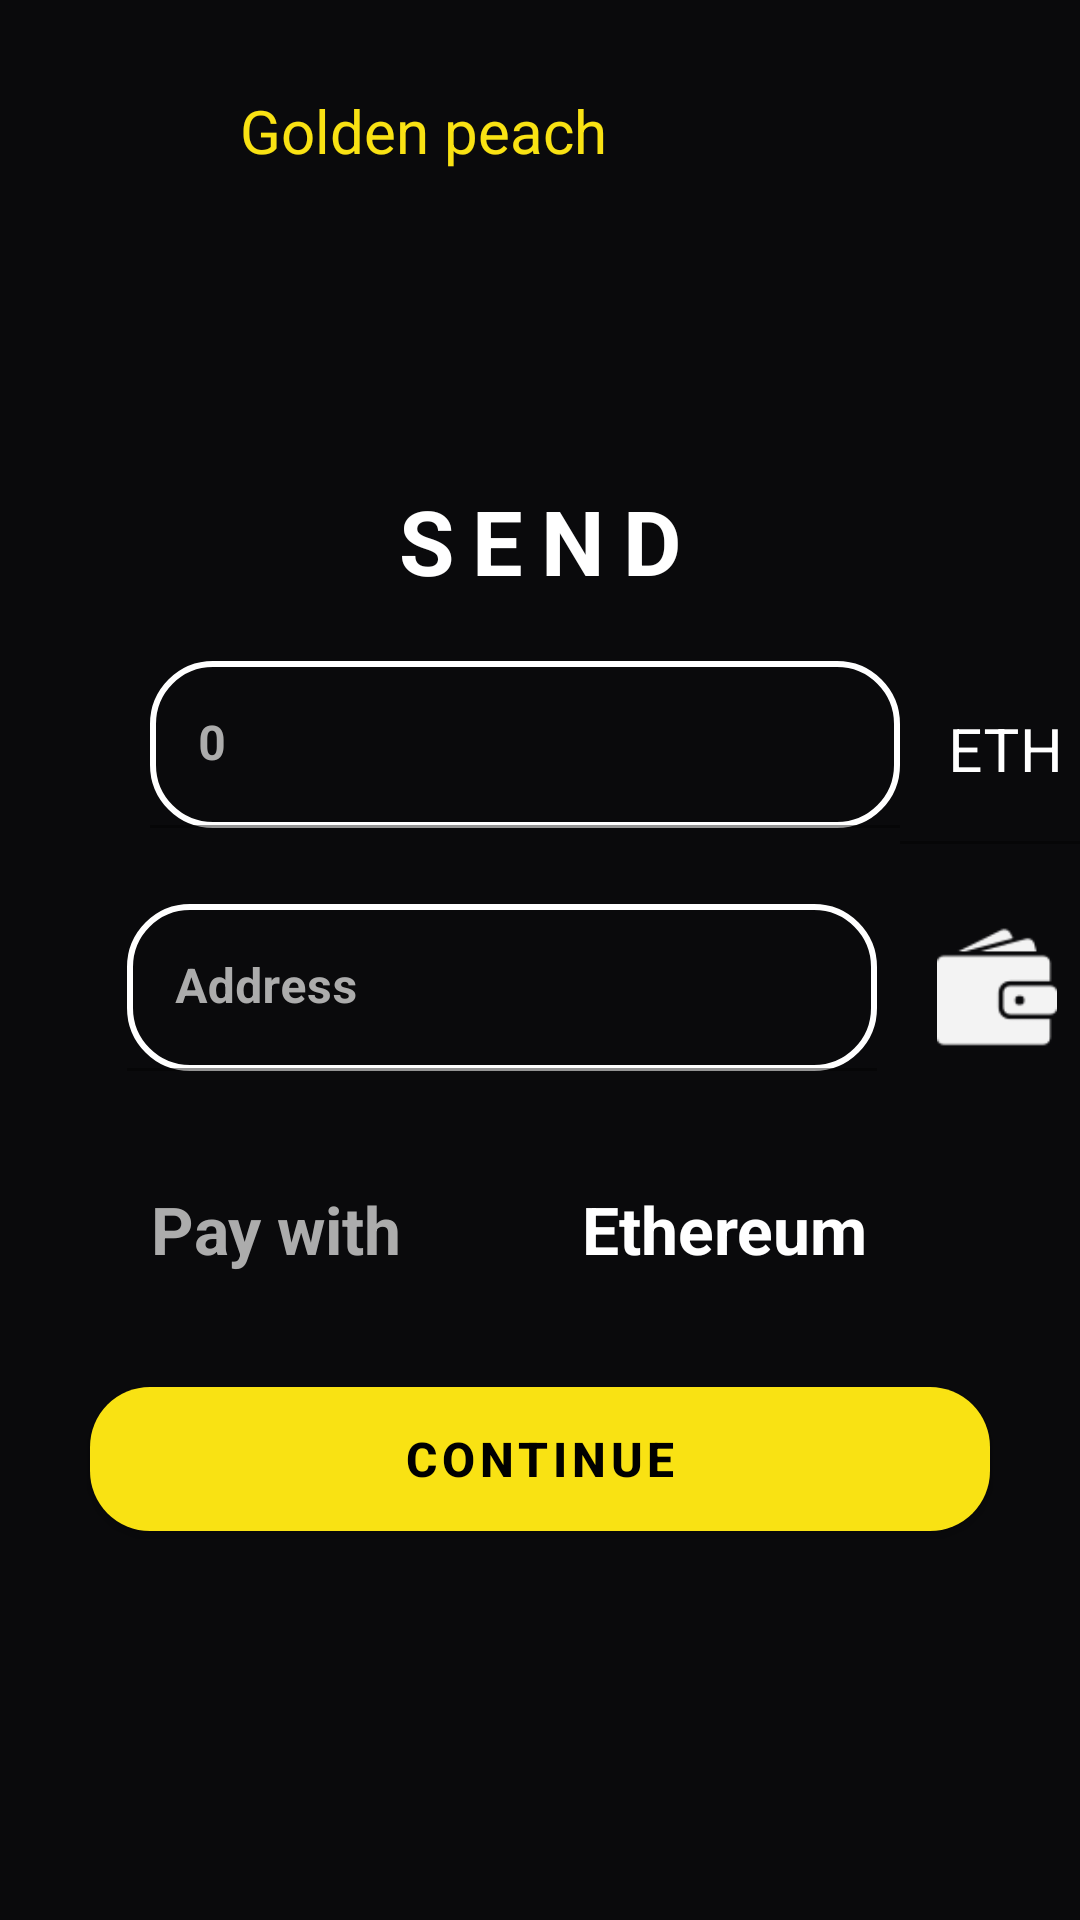

Layout XML and referenced resources for this Android screen:
<!-- AndroidManifest.xml: application theme Theme.Goldenpeachm -->
<!-- res/layout/activity_send.xml -->
<?xml version="1.0" encoding="utf-8"?>
<LinearLayout xmlns:android="http://schemas.android.com/apk/res/android"
    xmlns:app="http://schemas.android.com/apk/res-auto"
    xmlns:tools="http://schemas.android.com/tools"
    android:layout_width="match_parent"
    android:layout_height="match_parent"
    android:background="@color/background"
    android:orientation="vertical"
    tools:context=".SendActivity">

    <LinearLayout
        android:layout_width="match_parent"
        android:layout_height="wrap_content"
        android:layout_margin="20dp">

        <ImageView
            android:id="@+id/logo_back"
            android:layout_width="50dp"
            android:layout_height="50dp"
            app:srcCompat="@drawable/peach" />

        <TextView
            android:layout_width="wrap_content"
            android:layout_height="wrap_content"
            android:text="Golden peach"
            android:textColor="@color/golden"
            android:textSize="20sp"
            android:layout_marginVertical="10dp"
            android:layout_marginStart="10dp"/>

    </LinearLayout>

    <TextView
        android:layout_width="match_parent"
        android:layout_height="wrap_content"
        android:text="SEND"
        android:letterSpacing="0.2"
        android:textStyle="bold"
        android:textColor="@color/white"
        android:textSize="30sp"
        android:layout_marginTop="70dp"
        android:textAlignment="center"/>

    <LinearLayout
        android:layout_width="match_parent"
        android:layout_height="wrap_content"
        android:orientation="horizontal"
        android:gravity="center"
        android:layout_marginTop="20dp"
        android:layout_marginStart="50dp">

        <com.google.android.material.textfield.TextInputLayout
            android:layout_width="wrap_content"
            android:layout_height="match_parent"
            android:textColorHint="@color/perfect_grey"
            android:background="@color/background">

            <com.google.android.material.textfield.TextInputEditText
                android:layout_width="250dp"
                android:id="@+id/input_amount"
                android:layout_height="wrap_content"
                android:background="@drawable/input_fields"
                android:hint="0"
                android:textColor="@color/white"
                android:textStyle="bold"
                android:textSize="16sp"/>

        </com.google.android.material.textfield.TextInputLayout>

        <com.google.android.material.textfield.TextInputLayout
            android:layout_width="wrap_content"
            android:layout_height="match_parent"
            android:background="@color/background"
            android:enabled="false"
            android:textColorHint="@color/white">

            <com.google.android.material.textfield.TextInputEditText
                android:layout_width="75dp"
                android:layout_height="wrap_content"
                android:background="@color/background"
                android:hint="ETH"
                android:textColorHint="@color/white"
                android:textSize="20sp" />

        </com.google.android.material.textfield.TextInputLayout>

    </LinearLayout>

    <LinearLayout
        android:layout_width="match_parent"
        android:layout_height="wrap_content"
        android:orientation="horizontal"
        android:gravity="center"
        android:layout_marginStart="35dp"
        android:layout_marginTop="20dp">

        <com.google.android.material.textfield.TextInputLayout
            android:layout_width="wrap_content"
            android:layout_height="wrap_content"
            android:textColorHint="@color/perfect_grey"
            android:background="@color/background"
            android:layout_marginEnd="20dp">

            <com.google.android.material.textfield.TextInputEditText
                android:layout_width="250dp"
                android:layout_height="wrap_content"
                android:id="@+id/input_address"
                android:background="@drawable/input_fields"
                android:hint="Address"
                android:textColor="@color/white"
                android:textStyle="bold"
                android:textSize="16sp"/>

        </com.google.android.material.textfield.TextInputLayout>

        <ImageView
            android:id="@+id/imageView7"
            android:layout_width="40dp"
            android:layout_height="40dp"
            app:srcCompat="@drawable/wallet" />

    </LinearLayout>

    <LinearLayout
        android:layout_width="wrap_content"
        android:layout_height="wrap_content"
        android:layout_marginTop="30dp"
        android:layout_gravity="center"
        android:layout_marginEnd="10dp">

        <TextView
            android:layout_width="wrap_content"
            android:layout_height="wrap_content"
            android:text="Pay with"
            android:textColor="@color/perfect_grey"
            android:textSize="22sp"
            android:layout_marginVertical="8dp"
            android:textStyle="bold"
            android:layout_marginEnd="20dp"/>

        <ImageView
            android:id="@+id/imageView8"
            android:layout_width="40dp"
            android:layout_height="40dp"

            app:srcCompat="@drawable/ethereum"/>

        <TextView
            android:layout_width="wrap_content"
            android:layout_height="wrap_content"
            android:text="Ethereum"
            android:textColor="@color/white"
            android:textSize="22sp"
            android:layout_marginVertical="8dp"
            android:textStyle="bold"/>

    </LinearLayout>

    <androidx.appcompat.widget.AppCompatButton
        android:id="@+id/continue_send"
        android:layout_width="300dp"
        android:layout_height="wrap_content"
        android:padding="10dp"
        android:background="@drawable/send_button"
        android:letterSpacing="0.1"
        android:text="CONTINUE"
        android:textColor="@color/black"
        android:textSize="16sp"
        android:textStyle="bold"
        android:layout_marginTop="30dp"
        android:layout_gravity="center"/>
</LinearLayout>
<!-- resources referenced by this layout -->
<resources>
  <color name="background">#0A0A0C</color>
  <color name="black">#FF000000</color>
  <color name="golden">#F9E213</color>
  <color name="perfect_grey">#ACACAC</color>
  <color name="white">#FFFFFFFF</color>
  <!-- drawable input_fields (drawable) -->
  <?xml version="1.0" encoding="utf-8"?>
  <shape xmlns:android="http://schemas.android.com/apk/res/android"
      android:shape="rectangle">
      <stroke
          android:color="@color/white"
          android:width="2dp" />
      <corners android:radius="20dp" />
  </shape>
  <!-- drawable send_button (drawable) -->
  <?xml version="1.0" encoding="utf-8"?>
  <shape xmlns:android="http://schemas.android.com/apk/res/android"
      android:shape="rectangle">
      <solid android:color="@color/golden"/>
      <corners android:radius="20dp" />
  </shape>
  <!-- drawable wallet: png bitmap (drawable, 1714 bytes) -->
  <style name="Theme.Goldenpeachm" parent="Theme.MaterialComponents.DayNight.NoActionBar">
          
          <item name="colorPrimary">@color/purple_500</item>
          <item name="colorPrimaryVariant">@color/purple_700</item>
          <item name="colorOnPrimary">@color/white</item>
          
          <item name="colorSecondary">@color/teal_200</item>
          <item name="colorSecondaryVariant">@color/teal_700</item>
          <item name="colorOnSecondary">@color/black</item>
          
          <item name="android:statusBarColor" tools:targetApi="l">?attr/colorPrimaryVariant</item>
          
      </style>
  <color name="purple_500">#FF6200EE</color>
  <color name="purple_700">#FF3700B3</color>
  <color name="teal_200">#FF03DAC5</color>
  <color name="teal_700">#FF018786</color>
</resources>
